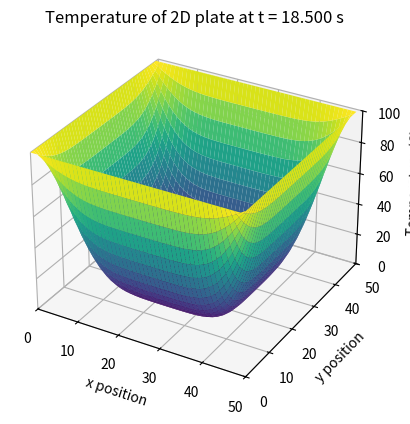

Python code for this plot: (Note: this script raises an exception after producing the figure.)
import numpy as np
import matplotlib.pyplot as plt
from matplotlib.animation import FuncAnimation
import time

start = time.perf_counter()

L = 50 # side length of square plate
iterations = 500

k = 1.0
delta_x = 1
delta_t = 0.25

s = (k * delta_t) / (delta_x ** 2)

if s > 0.25:
    print("WARNING: Stability conditions have been violated")

# generate square plate for each iteration
u = np.empty((iterations, L, L))

# initial conditions everywhere on plate
u_init = 0.0

# boundary conditions
u_top = 100.0
u_left = 100.0
u_bottom = 100.0
u_right = 100.0

# set initial conditions onto grid
u.fill(u_init)

# set boundary conditions for all iterations
# numpy indexing: [start:stop:step, etc.], start inclusive, stop exclusive
u[:, (L-1):, :] = u_top
u[:, :, :1] = u_left
u[:, :1, 1:] = u_bottom
u[:, :, (L-1):] = u_right

def calculate(u):
    """
    Use partial difference equation for 2D heat equation
    to determine solution for every time iteration in u
    """
    for k in range(0, iterations-1):
        for i in range(1, L-1, delta_x):
            for j in range(1, L-1, delta_x):
                u[k+1, i, j] = s * (u[k, i+1, j] + u[k, i-1, j] + u[k, i, j+1] + u[k, i, j-1] - 4*u[k, i, j]) + u[k, i, j]

    return u

x = np.arange(L, step = delta_x)
y = np.arange(L, step = delta_x)
X, Y = np.meshgrid(x, y)

u = calculate(u)

fig, ax = plt.subplots(subplot_kw=dict(projection='3d'))

def update_plot(k, u_k):
    """
    function that generates the plot for a given u_k

    k: frame
    u_k: temperature profile at frame k
    """
    plt.cla()
    ax.plot_surface(X, Y, u_k, cmap=plt.cm.viridis)

    ax.set_title(f"Temperature of 2D plate at t = {k * delta_t:.3f} s")
    ax.set_xlabel("x position")
    ax.set_ylabel("y position")
    ax.set_zlabel("Temperature (C)")

    ax.set_xlim(0, L)
    ax.set_ylim(0, L)
    ax.set_zlim(0, 100)

    return ax
    
def animate(k):
    """
    function that is passed to FuncAnimation that does the updating
    k: frame
    """
    return update_plot(k, u[k])

animation = FuncAnimation(fig=fig, func=animate, frames = iterations, interval = 30, repeat = False)
animation.save(f'heat_sim_2D.mp4')
# plt.show() # NOTE: Execution time will only be printed if you close the figure window 

end = time.perf_counter()
duration = end-start
print(f"Execution time: {duration:.4f} seconds")


